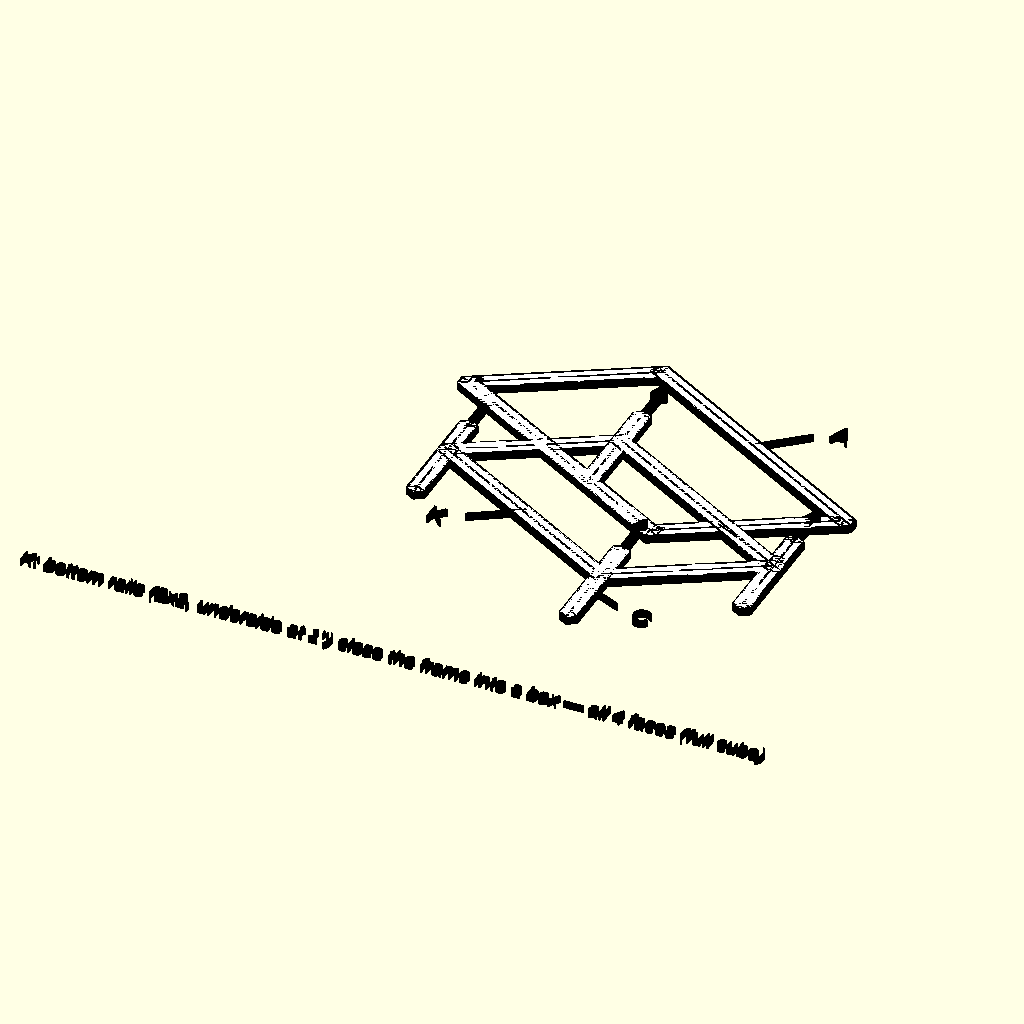
Cell 1 — every parameter at its default value.
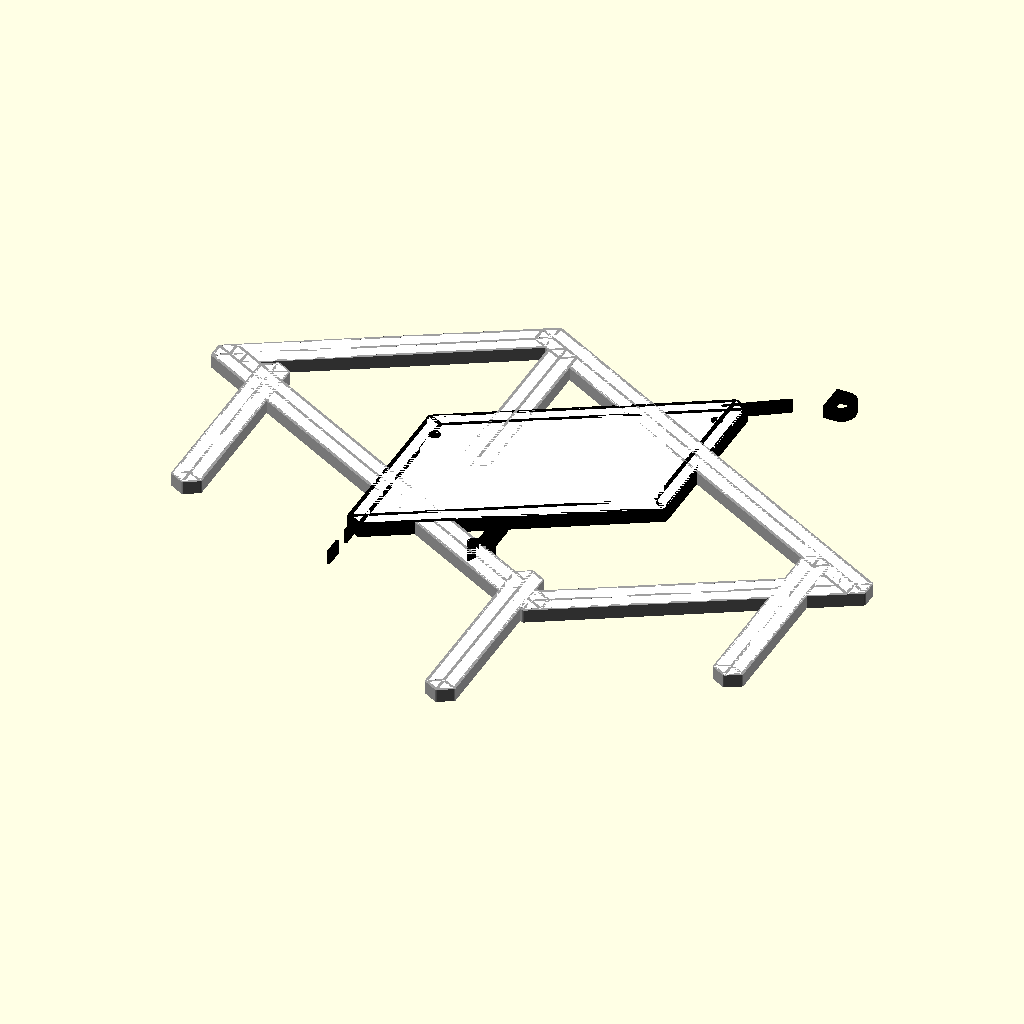
Cell 2 — step set to 2, the other parameters unchanged.
The same orthographic view direction (rotation 55°, 0°, 25°; colour scheme Cornfield) for every cell, with the view re-fitted per cell, so scale and position can differ between cells.
The OpenSCAD source (steps/panel_ab_lego.scad):
// ============================================================
// Panels A & B — Lego-manual step diagrams, woodworking-plan
// line-art style (see lego_lib.scad for the style rules).
// ============================================================
// Panels A and B share the same frame + divider construction, no
// top of their own at all. The one-piece slatted bed frame
// (Component 2) is ~79.5-80in long, fully covering both panels'
// combined 58in, and caps them directly — it's what lifts off for
// drawer-bay access now, not a per-panel lid.
//
// Step 3 (drawers) is the one place A and B diverge: Panel A's left
// (driver-side) bay holds the WAVE 3 as open storage (no drawer box
// or slide — see params.scad wave3_bay_width), so it only builds ONE
// drawer box (right, DELTA 3 side); Panel B builds both drawers as
// before. Set -D 'panel="A"' or 'panel="B"' to pick which; step 3's
// renders are saved as pab-s3a-* / pab-s3b-* (see render.sh), not
// plain pab-s3-*.
//
//   openscad -D step=N -D 'view="parts"|"assembly"' -D 'panel="A"|"B"' panel_ab_lego.scad
//
//   1  frame: end rails + side rails + legs        (A and B, identical)
//   2  center divider                              (A and B, identical)
//   3  drawer box(es) on slides + catch(es)        (A: 1 drawer + WAVE 3 open bay; B: 2 drawers)
//
// Part letters: A end rail, B side rail, C leg, D divider,
// E drawer box, F slide, G catch, H WAVE 3 glide strip (Panel A only).
// ============================================================

include <lego_lib.scad>

step = 1;
view = "assembly";
panel = "B"; // "A" or "B" — only affects step 3

L  = panel_b_length;   // 29 — panel_a_length is identical; assert below
W  = panel_width;      // 46
RS = frame_rail_sz;
LH = leg_height_ab; // Panels A/B: legs 0.75in shorter since the deck recess (params.scad)
PT = panel_thickness;
DT = drawer_divider_t;

assert(panel_a_length == panel_b_length,
       "Panels A and B no longer share a length — split their step renders");

drw_w = drawer_travel - drawer_side_clear;
drw_d = drawer_depth;
drw_h = drawer_height;

module divider_geom(lift = 0, ctx = false) {
    wbox([-DT/2, RS, lift], [DT, L - 2 * RS, LH], [0, 0], ctx);
}
module drawer_geom(x0, ctx = false) {
    wbox([x0, RS + 0.5, 0.5], [drw_w, drw_d, drw_h], [0, 0], ctx);
}

// ---- step 2: divider --------------------------------------------
module s2_parts() {
    wbox([0, 0, 0], [DT, L - 2 * RS, LH]);
    cap(str("D  1x center divider 2x2 x ", L - 2 * RS, "\""), 22, -6, 2.6);
}
module s2_assembly() {
    lift = 10;
    lib_frame_ctx(L, W, leg_height_ab);
    divider_geom(lift);
    iarrow([0, L/2, lift - 1], [0, L/2, 2]);
    // divider screwed into the end rails at top and bottom
    fastener([0, RS + 1, lift + LH * 0.85], 0.45, 90);
    fastener([0, L - RS - 1, lift + LH * 0.85], 0.45, 90);
    callout("D", [0, L - 2 * RS, lift + LH], [6, 4]);
    color(INK) dash2d(p2([0, RS, lift]), p2([0, RS, 0]));
}

// ---- step 3: drawers ---------------------------------------------
// Panel B (default): both bays get a drawer box (n=2). Panel A: only
// the right (DELTA 3) bay gets a drawer box (n=1) — the left bay is
// WAVE 3 open storage instead, no box or slide, just 2 glide strips.
is_a = (panel == "A");
n_drawers = is_a ? 1 : 2;

module s3_parts() {
    wbox([0, 0, 0], [drw_w, drw_d, drw_h]);
    cap(str("E  ", n_drawers, "x drawer box (5 pieces each)"), 16, -12, 2.6);
    cap(str(drw_w, "\" x ", drw_d, "\" x ", drw_h, "\", 1/2\" ply"), 16, -17, 2.2);
    wbox([0, 0, 0], [0.3, drawer_slide_length, 1.8], [44, 6]);
    cap(str("F  ", n_drawers, n_drawers > 1 ? " pairs " : " pair ", drawer_slide_length, "\" slides"), 52, -2, 2.6);
    wbox([0, 0, 0], [1.6, 0.9, 0.9], [48, -14]);
    cap(str("G  ", n_drawers, "x catch"), 54, -16, 2.6);
    if (is_a) {
        wbox([0, 0, 0], [wave3_width, 1, 0.125], [16, -28]);
        cap("H  2x glide strip, UHMW/laminate scrap, left bay floor", 16, -34, 2.4);
    }
}
module s3_assembly() {
    pull = 14;
    lib_frame_ctx(L, W, leg_height_ab);
    divider_geom(0, true);

    if (is_a) {
        // left bay: WAVE 3 open storage, no drawer box — shown resting
        // in place, plus the 2 glide strips it slides on
        wv_y0 = RS + (L - 2 * RS - wave3_depth) / 2;
        wv_x0 = -DT/2 - wave3_width;
        wbox([wv_x0, wv_y0, 0], [wave3_width, wave3_depth, wave3_height], [0, 0], true);
        ifill(INK) {
            translate([wv_x0 + 1, wv_y0, 0]) cube([wave3_width - 2, 1, 0.125]);
            translate([wv_x0 + 1, wv_y0 + wave3_depth - 1, 0]) cube([wave3_width - 2, 1, 0.125]);
        }
        callout("H", [wv_x0 + 1, wv_y0, 0], [-6, 3]);
        cap("Left bay: WAVE 3 open storage (shown in place for reference) — no box, no slide", 0, -22, 1.8);
    } else {
        drawer_geom(-DT/2 - drawer_side_clear - drw_w);      // left drawer installed
        ifill(INK)
            translate([DT/2, RS + 2, drw_h/2]) cube([0.3, drawer_slide_length, 1.8]);
        for (yf = [0.25, 0.75])
            fastener_light([DT/2 + 0.15, RS + 2 + drawer_slide_length * yf, drw_h/2], 0.4, 90);
    }

    ifill(INK) // slide rail, right (DELTA 3) drawer's outer rail
        translate([W/2 - RS - 0.3, RS + 2, drw_h/2]) cube([0.3, drawer_slide_length, 1.8]);
    for (yf = [0.25, 0.75])
        fastener_light([W/2 - RS - 0.15, RS + 2 + drawer_slide_length * yf, drw_h/2], 0.4, 90);
    drawer_geom(DT/2 + drawer_side_clear + pull);        // right drawer exploded out
    iarrow([DT/2 + drawer_side_clear + pull - 1, RS + 0.5 + drw_d/2, drw_h/2],
           [DT/2 + drawer_side_clear + 4,        RS + 0.5 + drw_d/2, drw_h/2], 0.6);
    callout("E", [DT/2 + drawer_side_clear + pull + drw_w, RS + 0.5, drw_h], [6, 5]);
    callout("F  slide: box-to-rail + box-to-divider", [W/2 - RS, RS + 2 + drawer_slide_length/2, drw_h/2], [8, -8]);
    color(INK) dash2d(p2([DT/2 + drawer_side_clear + pull, RS + 0.5 + drw_d/2, drw_h/2]),
                      p2([DT/2 + drawer_side_clear, RS + 0.5 + drw_d/2, drw_h/2]));
}

// ---- dispatch ----------------------------------------------------
if (view == "parts") {
    if (step == 1) lib_frame_parts(L, W, leg_cut_length_ab, leg_height_ab);
    else if (step == 2) s2_parts();
    else if (step == 3) s3_parts();
} else {
    if (step == 1) lib_frame_assembly(L, W, panel == "A" ? "ends" : "all", leg_height_ab);
    else if (step == 2) s2_assembly();
    else if (step == 3) s3_assembly();
}
Parameter table extracted from the source (name, type, default, range or options):
step: number, default 1
view: string, default "assembly"
panel: string, default "B"
